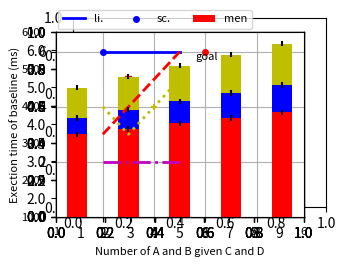

Write Python code to recreate this figure.
# To execute this code: python3 SamplePlt.py
# [redacted]
import matplotlib.pyplot as plt
import numpy as np
import warnings
warnings.filterwarnings("ignore")

# Two figures in a column - 16; A figure in a column - 32; 
# A figure across columns - 64; 
plt.figure(figsize = (3.2, 2.4), dpi = 300)
plt.axes().set_position([0.18, 0.15, 0.79, 0.79])
plt.axes().spines['top'].set_color('none')
plt.axes().spines['right'].set_color('none')

plt.xlabel('Number of A and B given C and D', fontsize = 8) # <=15 chacters
plt.axes().xaxis.set_label_coords(0.5, -0.12)
plt.xlim([0, 10])
plt.xticks(np.arange(1, 10))
plt.axes().set_xticklabels(labels = [str(x) for x in np.arange(1, 10)], fontsize = 8)

plt.ylabel('Exection time of baseline (ms)', fontsize = 8)
plt.axes().yaxis.set_label_coords(-0.15, 0.5)
plt.ylim([1.5, 6.5])
plt.yticks([2, 2.5, 3 ,3.5, 4, 4.5, 5, 5.5, 6])
plt.axes().set_yticklabels(labels = [str(x) for x in np.arange(1000, 10000, 1000)], fontsize = 8)
plt.axes().set_axisbelow(True)
plt.grid()

# Draw lines
plt.plot([2, 3, 4, 5], [6, 6, 6, 6], 
         c = 'b', linestyle = '-', lw = 2, label = 'li.')
plt.plot([2, 3, 4, 5], [3, 4, 5, 6], 
         c = 'r', linestyle = '--', lw = 2)
plt.plot([2, 3, 4, 5], [4, 3, 4, 5], 
         c = 'y', linestyle = ':', lw = 2)
plt.plot([2, 3, 4, 5], [2, 2, 2, 2], 
         c = 'm', linestyle = '-.', lw = 2)

# Draw scatters
plt.scatter(2, 6, c = 'b', marker = 'o', s = 16, label = 'sc.')
plt.scatter(3, 5, c = 'r', marker = 's', s = 16)
plt.scatter(4, 4, c = 'y', marker = '+', s = 16)
plt.scatter(5, 3, c = 'm', marker = 'x', s = 16)

# Draw stacked bars
firstMeans = np.array([1, 1.2, 1.4, 1.6, 1.8])+2
firstStd = np.array([0.1, 0.1, 0.1, 0.1, 0.1])
secondMeans =  np.array([0.1, 0.2, 0.3, 0.4, 0.5])+0.5
secondStd = np.array([0.1, 0.1, 0.1, 0.1, 0.1])
thirdMeans = np.array([0.1, 0.2, 0.3, 0.4, 0.5])+1
thirdStd = np.array([0.1, 0.1, 0.1, 0.1, 0.1])
x = [1, 3, 5, 7, 9]
plt.bar(x, firstMeans, yerr = firstStd, width = 0.8, color = 'r', label = 'men') 
plt.bar(x, secondMeans, yerr = secondStd, bottom = firstMeans, width = 0.8, color = 'b') 
plt.bar(x, thirdMeans, yerr = thirdStd, bottom = secondMeans+firstMeans, width = 0.8, color = 'y') 

# Circle and text
plt.scatter(6, 6, c = 'r', marker = 'o', s = 16)
plt.text(5.6, 5.7, 'goal', fontsize = 8)

# Finishing  
#plt.legend(loc = 'upper right', fontsize = 5)
plt.legend(ncol = 3, loc = 'upper center', bbox_to_anchor = (0.4, 1.15), fontsize = 8)
plt.savefig('SampleFig-3-2-inch.png')
plt.show()
